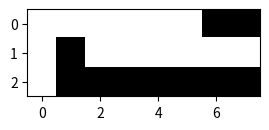

Source code (Python):
breite = 1920
hoehe = 1080
farbtiefe = 24    # Bit pro Pixel

bit = breite * hoehe * farbtiefe
byte = bit / 8
print(bit, 'Bit')
print(byte, 'Byte')
print(byte / 1000**2, 'MB')

nutzdaten = '000 111 110 100 100 000 001 010 110 100 010 001'
tiefster_wert = -3

messwerte = []
for code in nutzdaten.split():
    messwerte.append(int(code, 2) + tiefster_wert)
print(messwerte)

samplingrate = 44100     # Hz
samplingtiefe = 16       # Bit
kanaele = 2              # Stereo
dauer = 3 * 60           # Sekunden

datenrate = samplingrate * samplingtiefe * kanaele
datenmenge = datenrate * dauer
print(datenrate, 'Bit/s')
print(datenmenge / 8 / 1000**2, 'MB')

mp3 = 192_000 * dauer
print(mp3 / 8 / 1000**2, 'MB als MP3')

import numpy as np
import matplotlib.pyplot as plt

s = '111111001011111110000000'
fig = plt.figure(figsize=(3,2))
img = np.array(list(s), dtype=np.uint8).reshape(3, 8)   # aus dem String s wird ein numpy-array
plt.imshow(img, cmap='gray');
